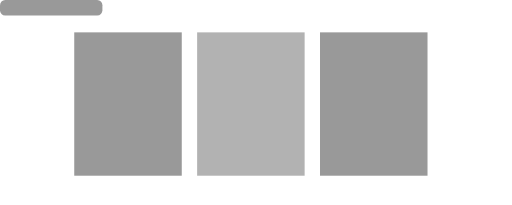
t = 0.00 s
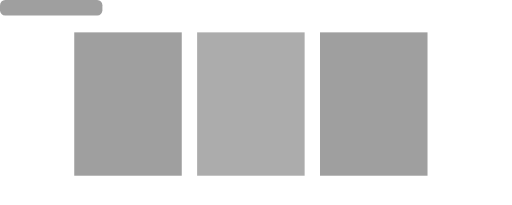
t = 0.25 s
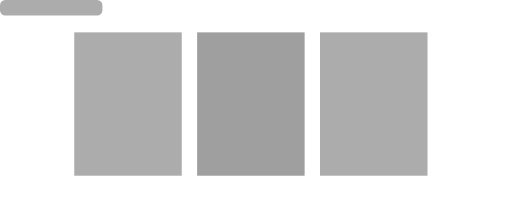
t = 0.75 s
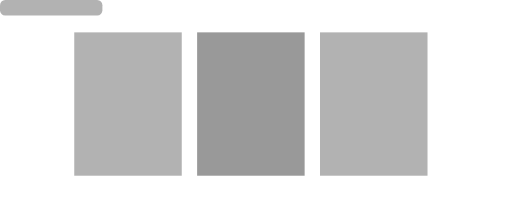
t = 1.00 s
t = 1.25 s: frame unchanged from t = 0.75 s, image omitted
t = 1.75 s: frame unchanged from t = 0.25 s, image omitted

The animated SVG that drew these frames (rendered in a browser with its animation timeline set to each time). Animation: 4 SMIL elements (animate=4); one cycle of 2.00 s, repeats indefinitely.

<svg viewBox="0 0 100 40" width="100%" height="100%">

  

<!--DRAWING BOARD-->
  <rect x="0" y="0" width="100%" height="100%" style="fill: transparent;"/>
<!-- SMALL HEADER FOR TITLE -->
  <rect x="0" y="0" width="20" height="3" style="rx:1px" >
    <animate attributeName="opacity" dur="2s" from="0.6" to="0.2" repeatCount="indefinite" values="0.4;0.3;0.4" />
  </rect>
<!-- FIRST ROW OF PRODUCTS --> 
  <rect x="14.5" y="6.3" width="21" height="28" >
  <animate attributeName="opacity" dur="2s" from="0.6" to="0.2" repeatCount="indefinite" values="0.4;0.3;0.4" />
  </rect>
  <rect x="38.5" y="6.3" width="21" height="28" >
  <animate attributeName="opacity" dur="2s" from="0.6" to="0.2" repeatCount="indefinite" values="0.3;0.4;0.3" />
  </rect>
  <rect x="62.5" y="6.3" width="21" height="28" >
  <animate attributeName="opacity" dur="2s" from="0.6" to="0.2" repeatCount="indefinite" values="0.4;0.3;0.4" />
  </rect>
</svg>
